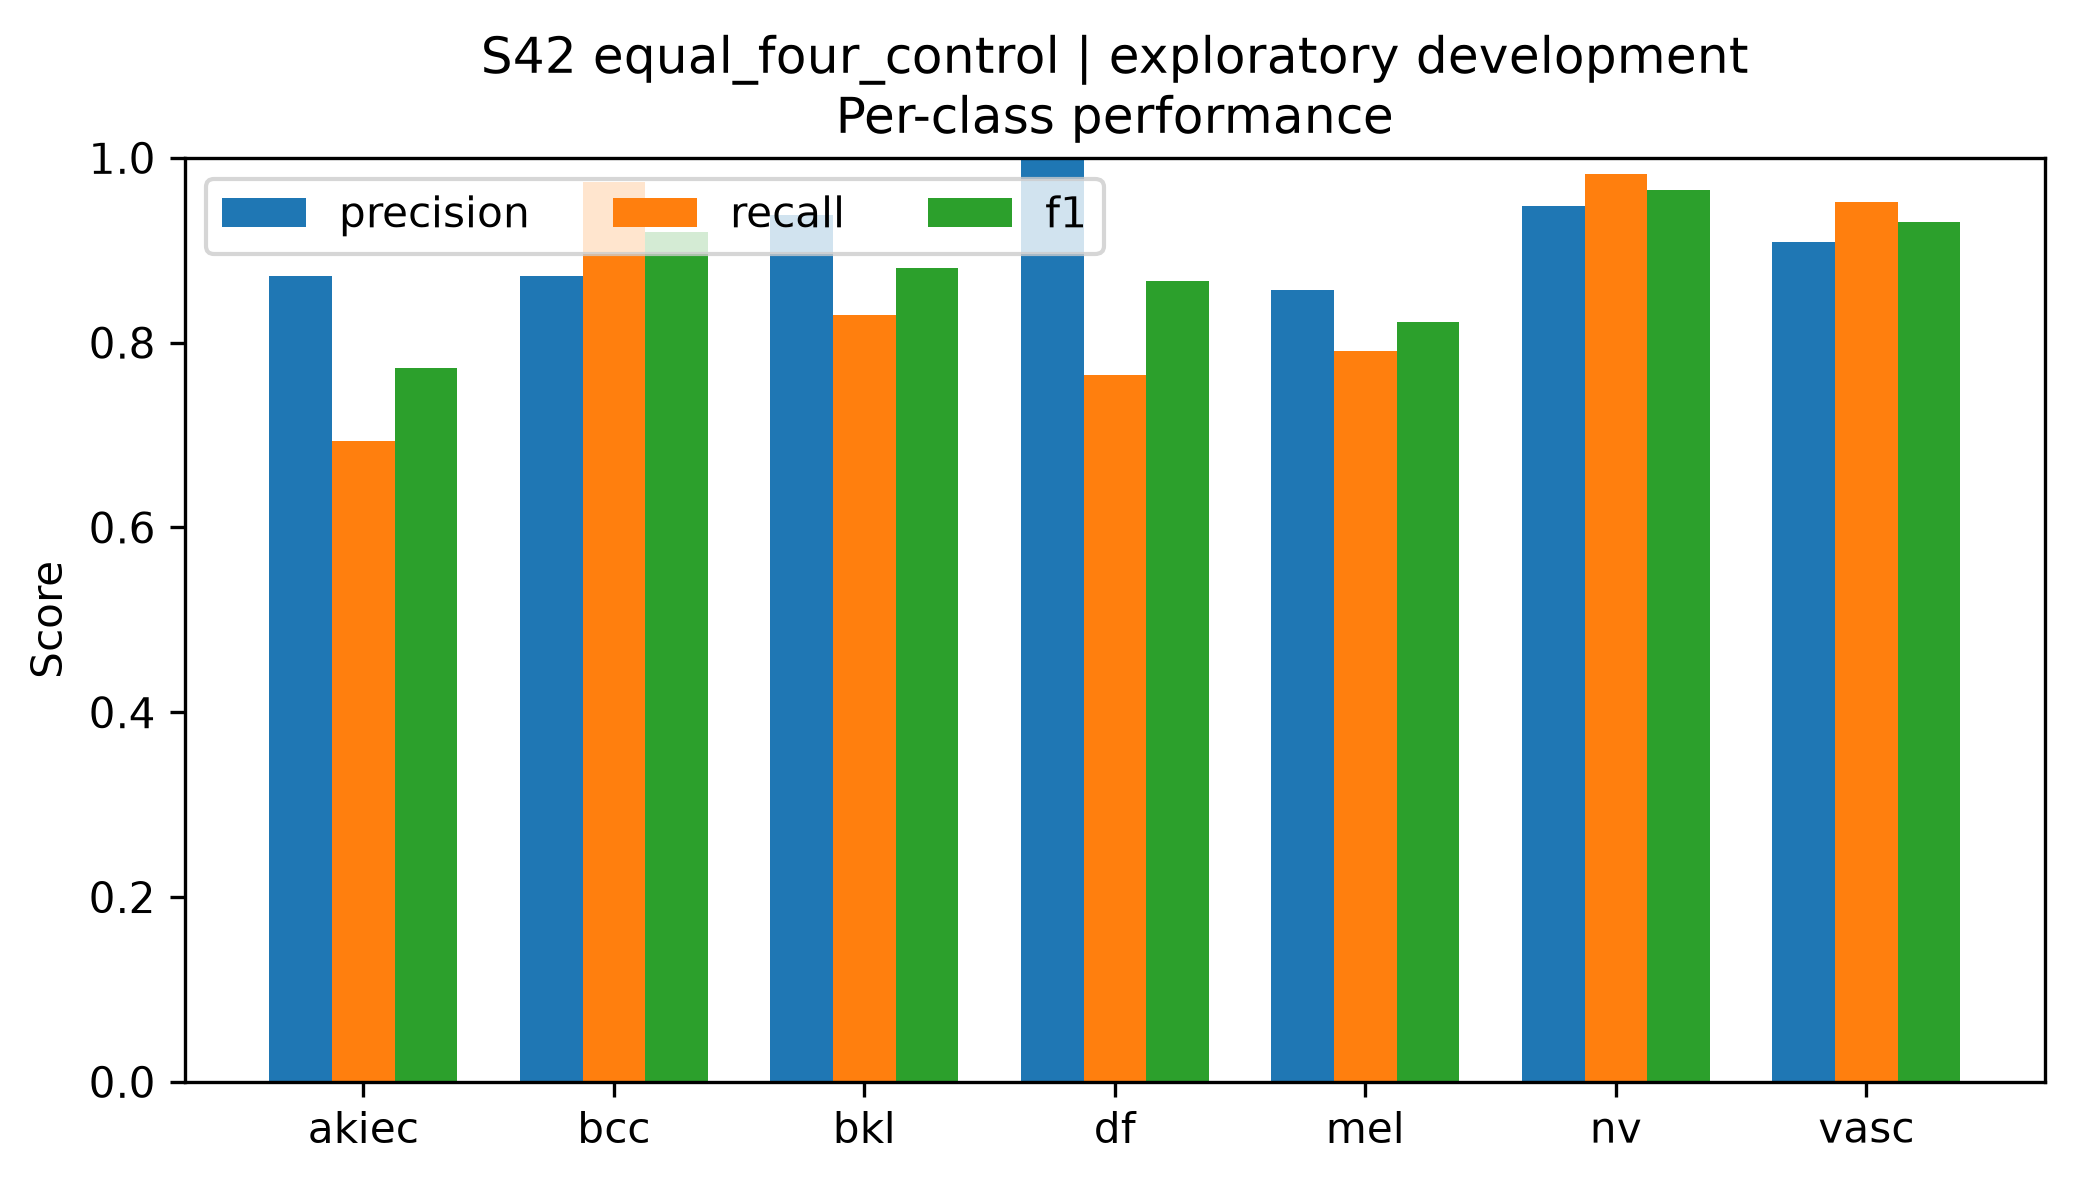

Values plotted in this chart, from the file beside it:
class, precision, recall, f1, support
akiec, 0.8718, 0.6939, 0.7727, 49
bcc, 0.8721, 0.974, 0.9202, 77
bkl, 0.9384, 0.8303, 0.881, 165
df, 1.0, 0.7647, 0.8667, 17
mel, 0.8571, 0.7904, 0.8224, 167
nv, 0.9482, 0.9821, 0.9649, 1007
vasc, 0.9091, 0.9524, 0.9302, 21
